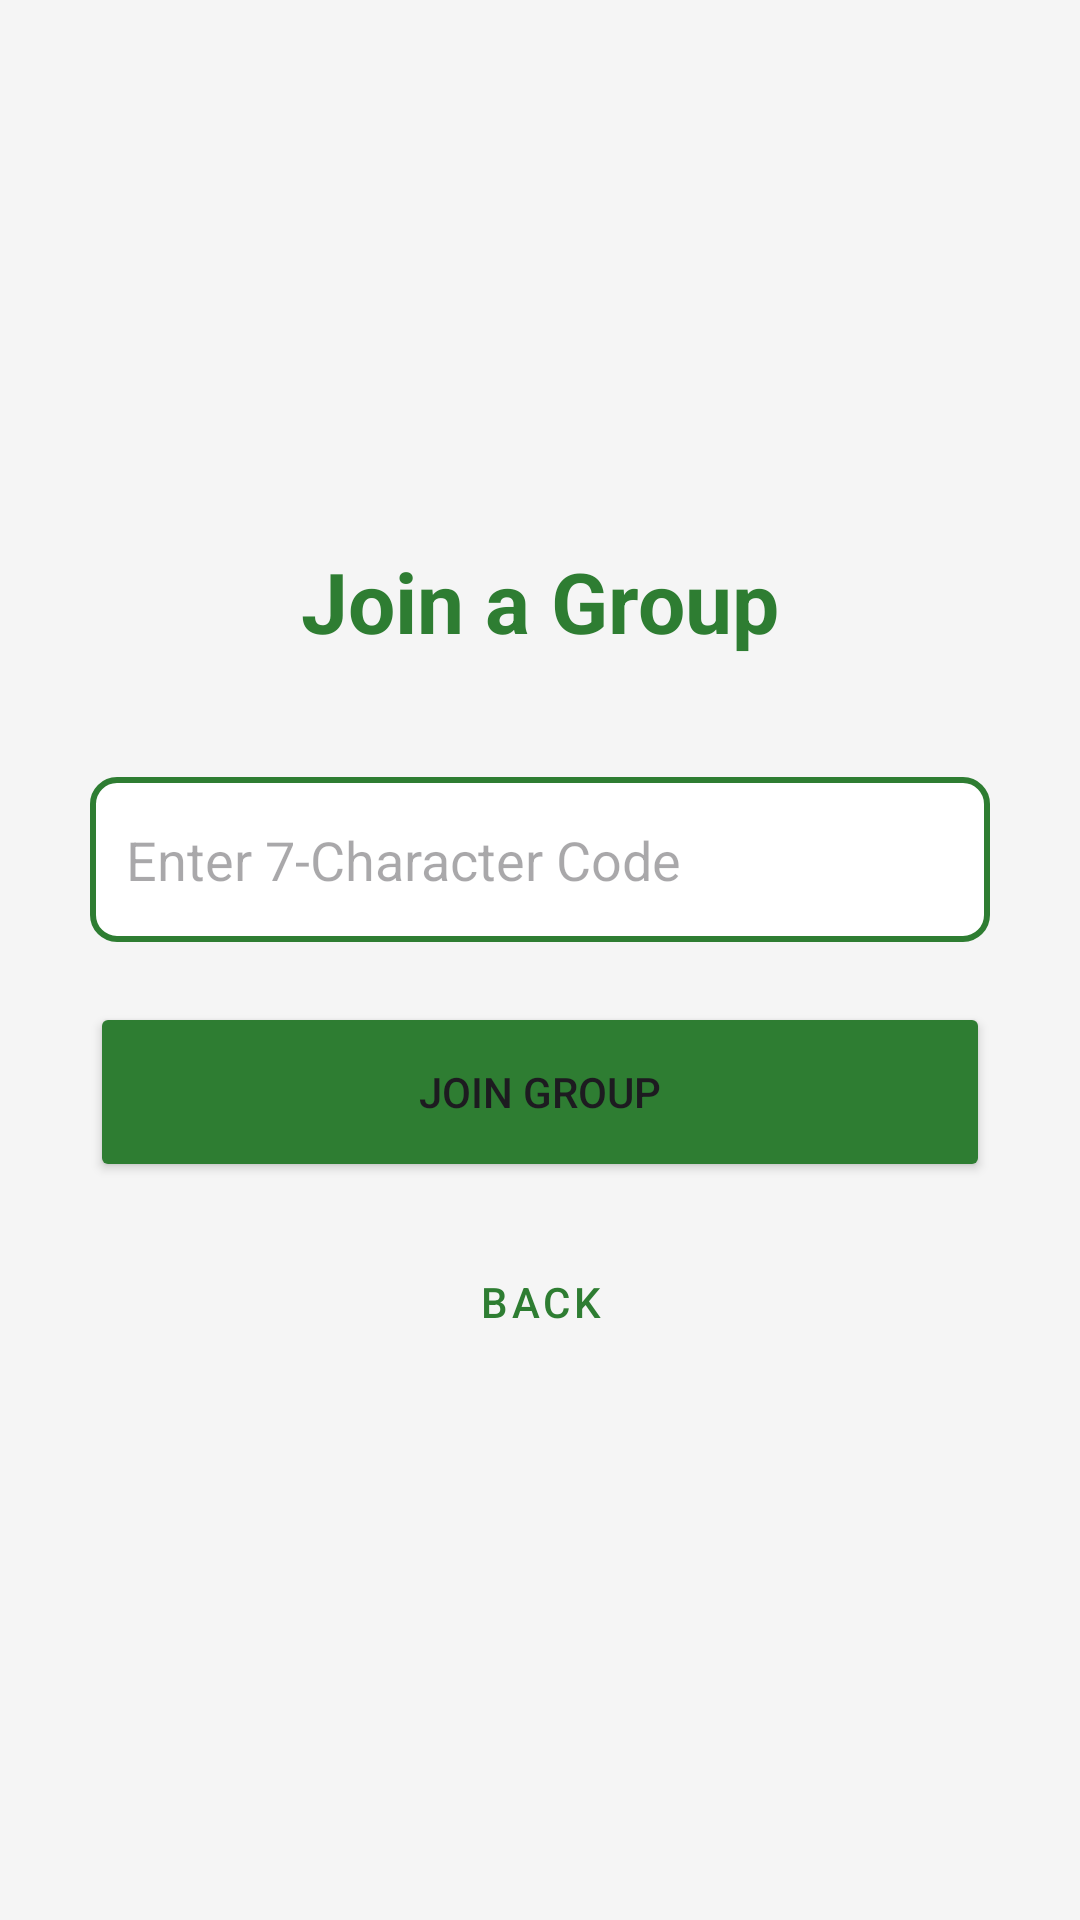

Reconstruct the res/layout file that produces this screen, plus the resources it refers to.
<!-- AndroidManifest.xml: application theme Theme.SplitwiseMobile -->
<!-- res/layout/activity_join_group.xml -->
<?xml version="1.0" encoding="utf-8"?>
<LinearLayout xmlns:android="http://schemas.android.com/apk/res/android"
    android:layout_width="match_parent"
    android:layout_height="match_parent"
    android:orientation="vertical"
    android:padding="30dp"
    android:gravity="center_vertical"
    android:background="#F5F5F5">

    <TextView
        android:layout_width="wrap_content"
        android:layout_height="wrap_content"
        android:text="Join a Group"
        android:textSize="28sp"
        android:textStyle="bold"
        android:textColor="#2E7D32"
        android:layout_marginBottom="40dp"
        android:layout_gravity="center_horizontal"/>

    <EditText
        android:id="@+id/etJoinCode"
        android:layout_width="match_parent"
        android:layout_height="55dp"
        android:hint="Enter 7-Character Code"
        android:padding="12dp"
        android:background="@drawable/edittext_border"
        android:textAllCaps="false"
        android:layout_marginBottom="20dp"/>

    <ProgressBar
        android:id="@+id/joinProgressBar"
        android:layout_width="wrap_content"
        android:layout_height="wrap_content"
        android:layout_gravity="center_horizontal"
        android:visibility="gone"
        android:layout_marginBottom="20dp"
        android:indeterminateTint="#2E7D32"/>

    <Button
        android:id="@+id/btnSubmit"
        android:layout_width="match_parent"
        android:layout_height="60dp"
        android:text="Join Group"
        android:backgroundTint="#2E7D32"
        android:layout_marginBottom="16dp"/>

    <Button
        android:id="@+id/btnBack"
        android:layout_width="wrap_content"
        android:layout_height="wrap_content"
        android:text="Back"
        android:layout_gravity="center_horizontal"
        style="@style/Widget.MaterialComponents.Button.TextButton"
        android:textColor="#2E7D32"/>

</LinearLayout>
<!-- resources referenced by this layout -->
<resources>
  <!-- drawable edittext_border (drawable) -->
  <?xml version="1.0" encoding="utf-8"?>
  <shape xmlns:android="http://schemas.android.com/apk/res/android">
      <solid android:color="#FFFFFF" />
  
      <stroke
          android:width="2dp"
          android:color="#2E7D32" />
  
      <corners android:radius="8dp" />
  
      <padding
          android:left="10dp"
          android:top="10dp"
          android:right="10dp"
          android:bottom="10dp" />
  </shape>
  <style name="Theme.SplitwiseMobile" parent="Base.Theme.SplitwiseMobile" />
  <style name="Base.Theme.SplitwiseMobile" parent="Theme.Material3.DayNight.NoActionBar">
          
          
      </style>
</resources>
